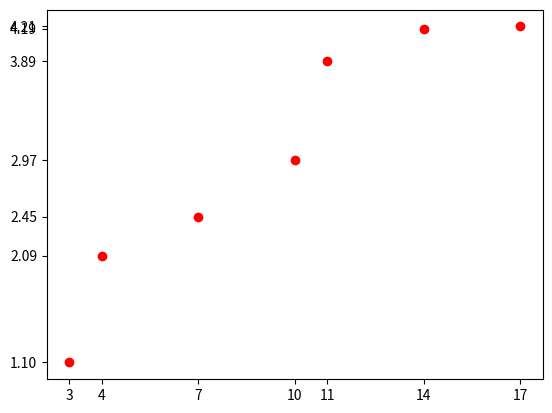

This figure's Python source: (Note: this script raises an exception after producing the figure.)
import matplotlib.pyplot as plt
import numpy as np


def conditional_means(table, tabley):
    ni_list = []
    yn = []
    means = []

    for i in range(len(table[0])):
        sum = 0
        for j in range(len(table)):
            sum += table[j][i]
        ni_list.append(sum)

    for i in range(len(table[0])):
        sum = 0
        for j in range(len(table)):
            sum += tabley[j] * table[j][i]
        yn.append(sum)

    for i in range(len(ni_list)):
        means.append(float("{:.2f}".format(yn[i] / ni_list[i])))

    return means


def makePlot(X, Y):
    plt.clf()
    plt.plot(X, Y, marker='o', color='r', ls='')
    # plt.grid(True)
    plt.yticks(Y)
    plt.xticks(X)
    plt.savefig("C:/Users/<user>/Documents/GitHub/Stastics-rgrshn/Corelation_field.png", bbox_inches='tight')


def makeParabol(X, Y, cofs):
    cord_X = []
    for i in range(len(X)):
        cord_X.append((cofs[0] * pow(X[i], 2)) + cofs[1] * X[i] + cofs[2])
    plt.clf()
    plt.plot(cord_X, Y)
    # plt.grid(True)
    plt.yticks(Y)
    plt.xticks(X)
    plt.savefig("C:/Users/<user>/Documents/GitHub/Stastics-rgrshn/Quadratic.png", bbox_inches='tight')


def makeGiperbol(X, cofs):
    plt.clf()

    # plt.grid(True)
    plt.yticks(Y)
    plt.xticks(X)
    plt.savefig("C:/Users/<user>/Documents/GitHub/Stastics-rgrshn/Quadratic.png", bbox_inches='tight')


def parabolic_corelation(X, Y):
    import numpy as np

    X_matrix = np.array([[x ** 2, x, 1] for x in X])
    Y_vector = np.array(Y)

    coefficients = np.linalg.lstsq(X_matrix, Y_vector, rcond=None)[0]
    return coefficients


def giperbolic_corelation(X, Y):

    X_matrix = np.array([1 / X, np.ones_like(X)]).T
    Y_vector = np.array(Y)

    coefficients = np.linalg.lstsq(X_matrix, Y_vector, rcond=None)[0]
    return coefficients


correlation_table = [
    [18, 0, 0, 0, 0, 0, 0],
    [2, 18, 3, 0, 0, 0, 0],
    [0, 4, 25, 2, 0, 0, 0],
    [0, 0, 0, 30, 2, 5, 0],
    [0, 0, 0, 0, 16, 4, 4],
    [0, 0, 0, 0, 0, 22, 3]
]
correlation_x = [3, 4, 7, 10, 11, 14, 17]
correlation_y = [1, 2, 2.5, 3, 4, 4.5]

correlation_means = conditional_means(correlation_table, correlation_y)
print(correlation_means)

makePlot(correlation_x, correlation_means)

coeficients = parabolic_corelation(correlation_x, correlation_means)

makeParabol(correlation_x, correlation_means, coeficients)


'''while True:
    option = int(input("enter option == "))
    if option == 1:
        makePlot(correlation_x, correlation_means)
    if option == 2:
        coeficients = parabolic_corelation(correlation_x, correlation_means)
        makeParabol(correlation_x, correlation_means, coeficients)
    if option == 3:
        break
    if option == 4:
        break
    if option == 5:
        break
    if option == 0:
        break'''
